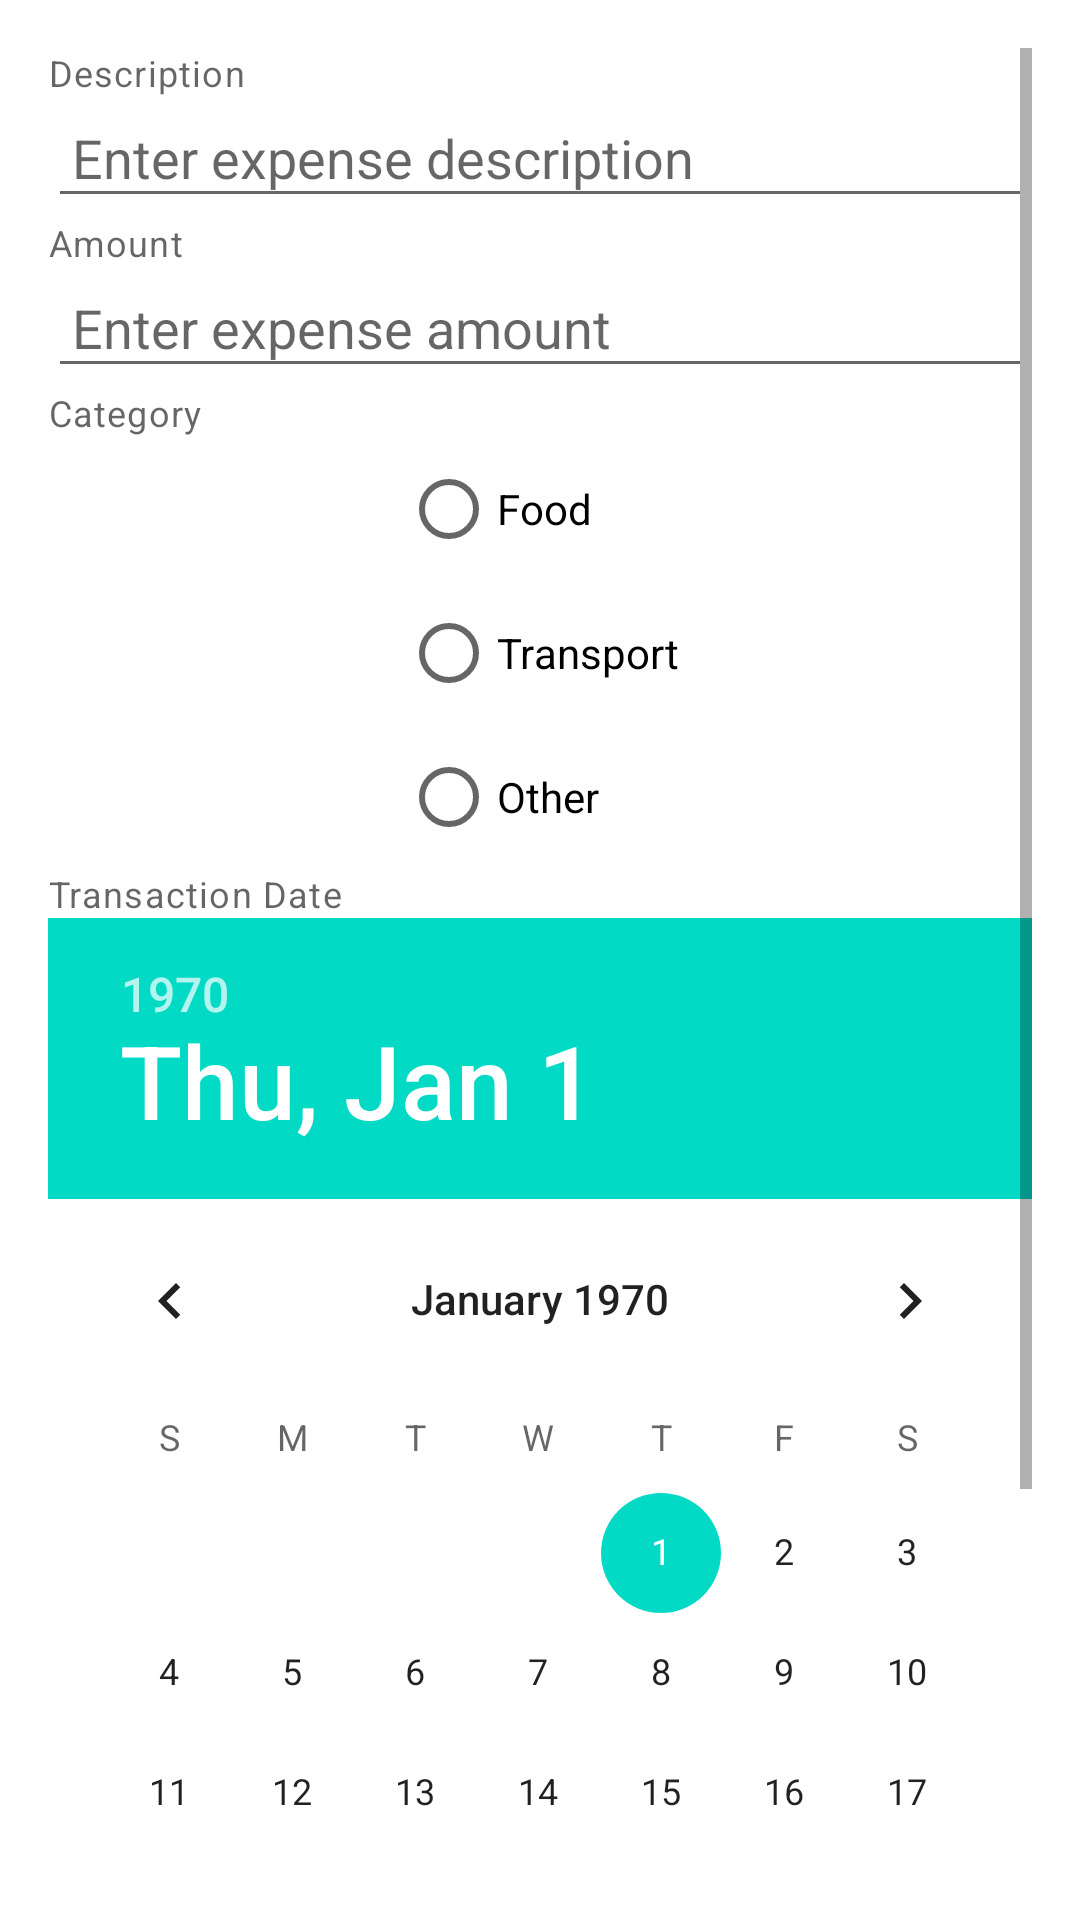

Produce the Android XML layout that renders to this screen, including the resource entries it uses.
<!-- AndroidManifest.xml: application theme Theme.ExpenseTracker -->
<!-- res/layout/fragment_add_edit_expense.xml -->
<?xml version="1.0" encoding="utf-8"?>
<androidx.constraintlayout.widget.ConstraintLayout xmlns:android="http://schemas.android.com/apk/res/android"
    xmlns:app="http://schemas.android.com/apk/res-auto"
    xmlns:tools="http://schemas.android.com/tools"
    android:layout_width="match_parent"
    android:layout_height="match_parent"
    android:padding="16dp">

    <ScrollView
        android:layout_width="0dp"
        android:layout_height="0dp"
        app:layout_constraintBottom_toBottomOf="parent"
        app:layout_constraintEnd_toEndOf="parent"
        app:layout_constraintStart_toStartOf="parent"
        app:layout_constraintTop_toTopOf="parent">

        <androidx.constraintlayout.widget.ConstraintLayout
            android:layout_width="match_parent"
            android:layout_height="wrap_content">

            
            <TextView
                android:id="@+id/tv_description_heading"
                android:layout_width="wrap_content"
                android:layout_height="wrap_content"
                android:text="Description"
                android:textAppearance="?attr/textAppearanceCaption"
                app:layout_constraintStart_toStartOf="parent"
                app:layout_constraintTop_toTopOf="parent" />

            <EditText
                android:id="@+id/et_description"
                android:layout_width="0dp"
                android:layout_height="wrap_content"
                android:hint="Enter expense description"
                android:padding="8dp"
                app:layout_constraintEnd_toEndOf="parent"
                app:layout_constraintStart_toStartOf="parent"
                app:layout_constraintTop_toBottomOf="@+id/tv_description_heading" />

            <TextView
                android:id="@+id/tv_amount_heading"
                android:layout_width="wrap_content"
                android:layout_height="wrap_content"
                android:text="Amount"
                android:textAppearance="?attr/textAppearanceCaption"
                app:layout_constraintStart_toStartOf="parent"
                app:layout_constraintTop_toBottomOf="@+id/et_description" />

            <EditText
                android:id="@+id/et_amount"
                android:layout_width="0dp"
                android:layout_height="wrap_content"
                android:hint="Enter expense amount"
                android:inputType="numberDecimal"
                android:padding="8dp"
                app:layout_constraintEnd_toEndOf="parent"
                app:layout_constraintStart_toStartOf="parent"
                app:layout_constraintTop_toBottomOf="@+id/tv_amount_heading" />

            <TextView
                android:id="@+id/tv_category_heading"
                android:layout_width="wrap_content"
                android:layout_height="wrap_content"
                android:text="Category"
                android:textAppearance="?attr/textAppearanceCaption"
                app:layout_constraintStart_toStartOf="parent"
                app:layout_constraintTop_toBottomOf="@+id/et_amount" />

            <RadioGroup
                android:id="@+id/rg_category"
                android:layout_width="wrap_content"
                android:layout_height="wrap_content"
                app:layout_constraintEnd_toEndOf="parent"
                app:layout_constraintStart_toStartOf="parent"
                app:layout_constraintTop_toBottomOf="@+id/tv_category_heading">

                <RadioButton
                    android:id="@+id/rb_food"
                    android:layout_width="wrap_content"
                    android:layout_height="wrap_content"
                    android:text="Food" />

                <RadioButton
                    android:id="@+id/rb_transport"
                    android:layout_width="wrap_content"
                    android:layout_height="wrap_content"
                    android:text="Transport" />

                <RadioButton
                    android:id="@+id/rb_other"
                    android:layout_width="wrap_content"
                    android:layout_height="wrap_content"
                    android:text="Other" />
            </RadioGroup>

            <TextView
                android:id="@+id/tv_transaction_date_heading"
                android:layout_width="wrap_content"
                android:layout_height="wrap_content"
                android:text="Transaction Date"
                android:textAppearance="?attr/textAppearanceCaption"
                app:layout_constraintStart_toStartOf="parent"
                app:layout_constraintTop_toBottomOf="@+id/rg_category" />

            <DatePicker
                android:id="@+id/dp_transaction_date"
                android:layout_width="wrap_content"
                android:layout_height="wrap_content"
                app:layout_constraintEnd_toEndOf="parent"
                app:layout_constraintStart_toStartOf="parent"
                app:layout_constraintTop_toBottomOf="@+id/tv_transaction_date_heading" />

            <Button
                android:id="@+id/btn_save"
                android:layout_width="wrap_content"
                android:layout_height="wrap_content"
                android:backgroundTint="@color/primary"
                android:text="Save"
                android:textColor="@android:color/white"
                app:layout_constraintEnd_toEndOf="parent"
                app:layout_constraintStart_toStartOf="parent"
                app:layout_constraintTop_toBottomOf="@+id/dp_transaction_date" />

        </androidx.constraintlayout.widget.ConstraintLayout>
    </ScrollView>

    <ProgressBar
        android:id="@+id/progress_bar"
        android:layout_width="wrap_content"
        android:layout_height="wrap_content"
        android:visibility="gone"
        app:layout_constraintBottom_toBottomOf="parent"
        app:layout_constraintEnd_toEndOf="parent"
        app:layout_constraintStart_toStartOf="parent"
        app:layout_constraintTop_toTopOf="parent" />

</androidx.constraintlayout.widget.ConstraintLayout>
<!-- resources referenced by this layout -->
<resources>
  <color name="primary">#3F51B5</color>
  <style name="Theme.ExpenseTracker" parent="Theme.MaterialComponents.Light.NoActionBar">
          
          <item name="colorPrimary">@color/purple_500</item>
          <item name="colorPrimaryVariant">@color/purple_700</item>
          <item name="colorOnPrimary">@color/white</item>
          
          <item name="colorSecondary">@color/teal_200</item>
          <item name="colorSecondaryVariant">@color/teal_700</item>
          <item name="colorOnSecondary">@color/black</item>
          
          <item name="android:statusBarColor">?attr/colorPrimaryVariant</item>
          
      </style>
  <color name="purple_500">#FF6200EE</color>
  <color name="purple_700">#FF3700B3</color>
  <color name="white">#FFFFFFFF</color>
  <color name="teal_200">#FF03DAC5</color>
  <color name="teal_700">#FF018786</color>
  <color name="black">#FF000000</color>
</resources>
